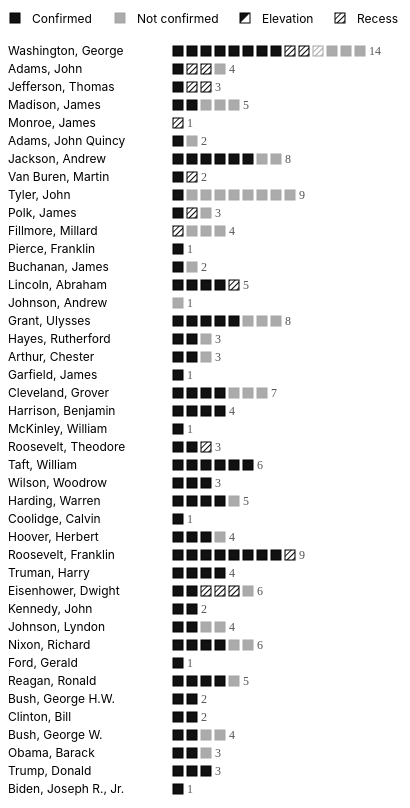
D3 v7 page, settled after 480 driven frames (8 s of simulated time); the page loaded 1 data file(s).


let RAW_DATA = [];

const squareSize = 10;
const squareGap = 4;
const rowGap = 18;

const margin = {
  top: 45,
  right: 10,
  bottom: 20,
  left: 0
};

const RESULT_LABELS = {
  C: "Confirmed",
  D: "Declined",
  N: "No action",
  P: "Postponed",
  R: "Rejected",
  W: "Withdrawn"
};

const ELEVATION_MATCHES = [
  { last: "white", first: "edward" },
  { last: "stone", first: "harlan" },
  { last: "rehnquist", first: "william" }
];

const CONFIGS = {
  president: {
    title: "Supreme Court nominations by president",
    groupKey: "President",
    labelWidth: 165,
    label: d => cleanText(d.key)
  },
  term: {
    title: "Supreme Court nominations by presidential term",
    groupKey: "Term Years",
    labelWidth: 340,
    label: d => `${d.key}   ${cleanTermPresident(d.values[0]["Term President"])}`
  }
};

let currentView = "president";

function cleanText(value) {
  return String(value || "")
    .replace(/√ä\d*/g, "")
    .replace(/\s+/g, " ")
    .trim();
}

function cleanTermPresident(value) {
  return String(value || "")
    .toLowerCase()
    .replace(/\b\w/g, c => c.toUpperCase())
    .replace(/Fdr\/truman/i, "FDR/Truman")
    .trim();
}

function normalizeNominee(value) {
  return cleanText(value)
    .toLowerCase()
    .replace(/\d/g, "")
    .replace(/[^a-z,\s.]/g, "")
    .replace(/\s+/g, " ")
    .trim();
}

function nomineeParts(value) {
  const s = normalizeNominee(value);
  const pieces = s.split(",");

  if (pieces.length >= 2) {
    return {
      last: pieces[0].trim(),
      first: pieces[1].trim().split(" ")[0] || ""
    };
  }

  const words = s.split(" ");
  return {
    last: words[words.length - 1] || "",
    first: words[0] || ""
  };
}

function isTruthy(value) {
  return String(value).toLowerCase() === "true" || String(value) === "1";
}

function getSymbolType(row) {
  if (isTruthy(row.recess)) return "recess";
  if (isTruthy(row.elevation)) return "elevation";
  return "appointment";
}

function isConfirmed(row) {
  return String(row.result || "").trim() === "C";
}

function getYear(row) {
  const y = +row["Nomination Year"];
  if (!Number.isNaN(y) && y > 0) return y;

  const text = String(row["Nominated*"] || "");
  const commaYear = text.match(/,\s*(\d{4})/);
  if (commaYear) return +commaYear[1];

  const anyYear = text.match(/\b(17|18|19|20)\d{2}\b/);
  return anyYear ? +anyYear[0] : null;
}

function getResultLabel(row) {
  const code = String(row.result || "").trim();
  return RESULT_LABELS[code] || code || "Unknown";
}

function prepareGroups(view) {
  const config = CONFIGS[view];

  const rows = RAW_DATA.map((d, i) => ({
    ...d,
    _index: i,
    _year: getYear(d),
    _symbolType: getSymbolType(d),
    _confirmed: isConfirmed(d)
  }));

  function symbolOrder(d) {
  // confirmed appointments
  if (d._confirmed && d._symbolType === "appointment") return 0;

  // elevations
  if (d._symbolType === "elevation") return 1;

  // recess appointments
  if (d._symbolType === "recess") return 2;

  // all unsuccessful nominations
  return 3;
}

return d3.groups(rows, d => d[config.groupKey] || "No match")
  .map(([key, values]) => {

    values.sort((a, b) => {

      const typeDiff =
        symbolOrder(a) - symbolOrder(b);

      if (typeDiff !== 0) return typeDiff;

      const ay = a._year ?? 9999;
      const by = b._year ?? 9999;

      return ay - by || a._index - b._index;
    });

    const years = values.map(d => d._year)
      .filter(d => d !== null);

    return {
      key,
      values,
      firstYear: years.length
        ? d3.min(years)
        : 9999,
      total: values.length
    };
  })
    .sort((a, b) => a.firstYear - b.firstYear);
}

function renderView(view) {
  const config = CONFIGS[view];

  d3.select("#title h1").text(config.title);

  const chart = d3.select("#chart");
  chart.selectAll("*").remove();

  const groups = prepareGroups(view);
  const maxSymbols = d3.max(groups, d => d.total) || 0;

  const width =
    margin.left +
    config.labelWidth +
    maxSymbols * (squareSize + squareGap) +
    260 +
    margin.right;

  const height =
    margin.top +
    groups.length * rowGap +
    margin.bottom;

  const svg = chart
    .append("svg")
    .attr("viewBox", `0 0 ${width} ${height}`)
    .attr("height", height);

  drawDefs(svg);
  drawLegend(svg);

  const rowGroups = svg.selectAll(".group-row")
    .data(groups)
    .join("g")
    .attr("class", "group-row")
    .attr("transform", (d, i) => `translate(${margin.left}, ${margin.top + i * rowGap})`);

  rowGroups.append("text")
    .attr("class", "row-label")
    .attr("x", 0)
    .attr("y", squareSize / 2 + 1)
    .text(d => config.label(d));

  rowGroups.each(function(group) {
    const row = d3.select(this);

    group.values.forEach((justice, i) => {
      drawSymbol(
        row,
        config.labelWidth + i * (squareSize + squareGap),
        0,
        justice
      );
    });

    row.append("text")
      .attr("class", "row-total")
      .attr("x", config.labelWidth + group.total * (squareSize + squareGap))
      .attr("y", squareSize / 2 + 1)
      .text(group.total);
  });
}

function drawDefs(svg) {
  const defs = svg.append("defs");
  const stripes = 4;

  const stripePattern = defs.append("pattern")
    .attr("id", "diagonal-stripes")
    .attr("patternUnits", "userSpaceOnUse")
    .attr("width", stripes)
    .attr("height", stripes)
    .attr("patternTransform", "rotate(45)");

  stripePattern.append("rect")
    .attr("width", stripes)
    .attr("height", stripes)
    .attr("fill", "#fff");

  stripePattern.append("line")
    .attr("x1", 0)
    .attr("y1", 0)
    .attr("x2", 0)
    .attr("y2", stripes)
    .attr("stroke", "#111")
    .attr("stroke-width", 2);
}

function drawLegend(svg) {
  const legend = svg.append("g")
    .attr("class", "legend")
    .attr("transform", "translate(2, 12)");

  drawLegendSymbol(legend, 0, 0, "appointment", true);
  legend.append("text")
    .attr("x", 22)
    .attr("y", 7)
    .text("Confirmed");

  drawLegendSymbol(legend, 105, 0, "appointment", false);
  legend.append("text")
    .attr("x", 127)
    .attr("y", 7)
    .text("Not confirmed");

  drawLegendSymbol(legend, 230, 0, "elevation", true);
  legend.append("text")
    .attr("x", 252)
    .attr("y", 7)
    .text("Elevation");

  drawLegendSymbol(legend, 325, 0, "recess", true);
  legend.append("text")
    .attr("x", 347)
    .attr("y", 7)
    .text("Recess");
}

function drawLegendSymbol(parent, x, y, type, confirmed) {
  const g = parent.append("g")
    .attr("transform", `translate(${x}, ${y})`)
    .classed("symbol-group", true)
    .classed("not-confirmed", !confirmed);

  drawSymbolShape(g, type);
}

function drawSymbol(parent, x, y, d) {
  const g = parent.append("g")
    .datum(d)
    .attr("class", "symbol-group")
    .classed("not-confirmed", !d._confirmed)
    .attr("transform", `translate(${x}, ${y})`)
    .on("mouseenter", showTooltip)
    .on("mousemove", moveTooltip)
    .on("mouseleave", hideTooltip);

  drawSymbolShape(g, d._symbolType);
}

function drawSymbolShape(g, type) {
  if (type === "appointment") {
    g.append("rect")
      .attr("class", "square")
      .attr("width", squareSize)
      .attr("height", squareSize)
      .attr("fill", "#111");
  }

  if (type === "elevation") {
    g.append("rect")
      .attr("width", squareSize)
      .attr("height", squareSize)
      .attr("fill", "#fff");

    g.append("polygon")
      .attr("points", `0,0 ${squareSize},0 0,${squareSize}`)
      .attr("fill", "#111");

    g.append("rect")
      .attr("class", "square")
      .attr("width", squareSize)
      .attr("height", squareSize)
      .attr("fill", "none");
  }

  if (type === "recess") {
    g.append("rect")
      .attr("class", "square")
      .attr("width", squareSize)
      .attr("height", squareSize)
      .attr("fill", "url(#diagonal-stripes)");
  }
}

function showTooltip(event, d) {
  const typeLabel = d._symbolType.charAt(0).toUpperCase() + d._symbolType.slice(1);

  d3.select("#tooltip")
    .html(`
      <div class="tooltip-title">${cleanText(d.Nominee)}</div>
      <div class="tooltip-row"><strong>President:</strong> ${cleanText(d.President)}</div>
      <div class="tooltip-row"><strong>To replace:</strong> ${cleanText(d["To Replace"]) || "—"}</div>
      <div class="tooltip-row"><strong>Nominated:</strong> ${cleanText(d["Nominated*"]) || "—"}</div>
      <div class="tooltip-row"><strong>Nomination year:</strong> ${d["Nomination Year"] || "—"}</div>
      <div class="tooltip-row"><strong>Result:</strong> ${getResultLabel(d)}${d.date ? " — " + cleanText(d.date) : ""}</div>
      <div class="tooltip-row"><strong>Term:</strong> ${cleanText(d["Term Years"]) || "—"}${d["Term President"] ? " / " + cleanTermPresident(d["Term President"]) : ""}</div>
      <div class="tooltip-row"><strong>Type:</strong> ${typeLabel}</div>
    `)
    .style("opacity", 1);

  moveTooltip(event);
}

function moveTooltip(event) {
  d3.select("#tooltip")
    .style("left", `${event.pageX}px`)
    .style("top", `${event.pageY}px`);
}

function hideTooltip() {
  d3.select("#tooltip")
    .style("opacity", 0);
}

function setupToggleButtons() {
  d3.selectAll(".toggle-btn")
    .on("click", function() {
      const view = d3.select(this).attr("data-view");
      currentView = view;

      d3.selectAll(".toggle-btn")
        .classed("active", false);

      d3.select(this)
        .classed("active", true);

      renderView(currentView);
    });
}

d3.csv("appointments_with_president_recess_lastname.csv", d3.autoType).then(data => {
  RAW_DATA = data;
  setupToggleButtons();
  renderView(currentView);
}).catch(error => {
  console.error("Error loading CSV:", error);
  d3.select("#chart")
    .html(`<p style="font-size:14px;">Could not load appointments_by_justice_with_terms_v2.csv. Make sure the CSV is in the same folder as this HTML file.</p>`);
});


### data: appointments_with_president_recess_lastname.csv
President, Nominee, To Replace, Nominated*, result, date, recess, elevation, Nomination Year, Term Years, Term President
Obama, Barack, Garland, Merrick B., Scalia, Wednesday, March 16, 2016, N, , FALSE, , 2016, 2013-2017, BARACK OBAMA (second term)
Harding, Warren, Sutherland, George, Clarke, Tuesday, September 5, 1922, C, Tuesday, September 5, 1922, FALSE, , 1922, 1921-1925, WARREN G. HARDING/CALVIN COOLIDGE
Trump, Donald, Barrett, Amy Coney, Ginsburg, Wednesday, September 29, 2020, C, Tuesday, October 26, 2020, FALSE, , 2020, 1917-1921, DONALD J. TRUMP
Eisenhower, Dwight, Harlan, John, Jackson, Tuesday, November 9, 1954, N, , FALSE, , 1954, 1953-1957, DWIGHT D. EISENHOWER (first term)
Harding, Warren, Butler, Pierce, Day, Tuesday, November 21, 1922, N, , FALSE, , 1922, 1921-1925, WARREN G. HARDING/CALVIN COOLIDGE
Roosevelt, Franklin, Byrnes, James, McReynolds, Thursday, June 12, 1941, C, Thursday, June 12, 1941, FALSE, , 1941, 1941-1945, FRANKLIN D. ROOSEVELT (third term)
Harding, Warren, Taft, William‚Äö√†√∂‚àö¬ß9, White, Thursday, June 30, 1921, C, Thursday, June 30, 1921, FALSE, , 1921, 1921-1925, WARREN G. HARDING/CALVIN COOLIDGE
Taft, William, White, Edward10, Fuller, Monday, December 12, 1910, C, Monday, December 12, 1910, FALSE, , 1910, 1909-1913, WILLIAM HOWARD TAFT
Cleveland, Grover, White, Edward, Blatchford, Feb 19, 1894, C, Feb 19, 1894, FALSE, , 1894, 1893-1897, GROVER CLEVELAND
Grant, Ulysses, Stanton, Edwin15, Grier, Dec 20, 1869, C, Dec 20, 1869, FALSE, , 1869, 1869-1873, ULYSSES S. GRANT (first term)
Lincoln, Abraham, Chase, Salmon‚Äö√†√∂‚àö¬ß16, Taney, Dec 6, 1864, C, Dec 6, 1864, FALSE, , 1864, 1861-1865, ABRAHAM LINCOLN
Lincoln, Abraham, Miller, Samuel, Daniel, Jul 16, 1862, C, Jul 16, 1862, FALSE, , 1862, 1861-1865, ABRAHAM LINCOLN
Tyler, John, Walworth, Reuben‚Äö√†√∂‚àö¬ß17, Thompson, Jun 17, 1844, N, Jun 17, 1844, FALSE, , 1844, 1841-1845, WILLIAM HENRY HARRISON/JOHN TYLER
Tyler, John, Spencer, John, Thompson, Jun 17, 1844, W, Jun 17, 1844, FALSE, , 1844, 1841-1845, WILLIAM HENRY HARRISON/JOHN TYLER
Washington, George, Paterson, William, Johnson, Mar 4, 1793, C, Mar 4, 1793, FALSE, , 1793, 1793-1797, GEORGE WASHINGTON (second term)
Truman, Harry, Burton, Harold, Roberts, Tuesday, September 18, 1945, C, Wednesday, September 19, 1945, FALSE, , 1945, 1945-1949, FDR/Truman
Arthur, Chester, Gray, Horace, Clifford, Dec 19, 1881, C, Dec 20, 1881, FALSE, , 1881, 1881-1885, JAMES A. GARFIELD/CHESTER A. ARTHUR
Pierce, Franklin, Campbell, John, McKinley, Mar 21, 1853, C, Mar 22, 1853, FALSE, , 1853, 1853-1857, FRANKLIN PIERCE
Polk, James, Grier, Robert, Baldwin, Aug 3, 1846, C, Aug 4, 1846, FALSE, , 1846, 1845-1849, JAMES K. POLK
Jackson, Andrew, McLean, John, Trimble, Mar 6, 1829, C, Mar 7, 1829, FALSE, , 1829, 1829-1833, ANDREW JACKSON (first term)
Madison, James, Adams, John Quincy, Cushing, Feb 21, 1811, D, Feb 22, 1811, FALSE, , 1811, 1809-1813, JAMES MADISON (first term)
Madison, James, Lincoln, Levi, Cushing, Jan 2, 1811, D, Jan 3, 1811, FALSE, , 1811, 1809-1813, JAMES MADISON (first term)
Adams, John, Jay, John‚Äö√†√∂‚àö¬ß20, Ellsworth, Dec 18, 1800, D, Dec 19, 1800, FALSE, , 1800, 1797-1801, JOHN ADAMS
Adams, John, Washington, Bushrod, Wilson, Dec 19, 1798, C, Dec 20, 1798, TRUE, , 1798, 1797-1801, JOHN ADAMS
Washington, George, Ellsworth, Oliver21, Jay, Mar 3, 1796, C, Mar 4, 1796, FALSE, , 1796, 1793-1797, GEORGE WASHINGTON (second term)
Washington, George, Chase, Samuel, Blair, Jan 26, 1796, C, Jan 27, 1796, FALSE, , 1796, 1793-1797, GEORGE WASHINGTON (second term)
Washington, George, Cushing, William‚Äö√†√∂‚àö¬ß22, Jay, Jan 26, 1796, D, Jan 27, 1796, FALSE, , 1796, 1793-1797, GEORGE WASHINGTON (second term)
Washington, George, Paterson, William, Johnson, Feb 27, 1793, W, Feb 28, 1793, FALSE, , 1793, 1793-1797, GEORGE WASHINGTON (second term)
Roosevelt, Theodore, Holmes, Oliver, Gray, Tuesday, December 2, 1902, C, Thursday, December 4, 1902, TRUE, , 1902, 1901-1905, WILLIAM MCKINLEY/THEODORE ROOSEVELT
Grant, Ulysses, Waite, Morrison12, Chase, Jan 19, 1874, C, Jan 21, 1874, FALSE, , 1874, 1873-1877, ULYSSES S. GRANT (second term)
Jackson, Andrew, Baldwin, Henry, Washington, Jan 4, 1830, C, Jan 6, 1830, FALSE, , 1830, 1829-1833, ANDREW JACKSON (first term)
Jefferson, Thomas, Todd, Thomas, (new seat), Feb 28, 1807, C, Mar 2, 1807, FALSE, , 1807, 1805-1809, THOMAS JEFFERSON (second term)
Jefferson, Thomas, Johnson, William, Moore, Mar 22, 1804, C, Mar 24, 1804, TRUE, , 1804, 1801-1805, THOMAS JEFFERSON (first term)
Washington, George, Iredell, James, Harrison, Feb 8, 1790, C, Feb 10, 1790, FALSE, , 1790, 1789-1793, GEORGE WASHINGTON (first term)
Washington, George, Blair, John, , Sep 24, 1789, C, Sep 26, 1789, FALSE, , 1789, 1789-1793, GEORGE WASHINGTON (first term)
Washington, George, Wilson, James, , Sep 24, 1789, C, Sep 26, 1789, FALSE, , 1789, 1789-1793, GEORGE WASHINGTON (first term)
Washington, George, Harrison, Robert, , Sep 24, 1789, D, Sep 26, 1789, FALSE, , 1789, 1789-1793, GEORGE WASHINGTON (first term)
Washington, George, Cushing, William, , Sep 24, 1789, C, Sep 26, 1789, FALSE, , 1789, 1789-1793, GEORGE WASHINGTON (first term)
Washington, George, Rutledge, John, , Sep 24, 1789, C, Sep 26, 1789, TRUE, , 1789, 1789-1793, GEORGE WASHINGTON (first term)
Washington, George, Jay, John‚Äö√†√∂‚àö¬ß24, , Sep 24, 1789, C, Sep 26, 1789, FALSE, , 1789, 1789-1793, GEORGE WASHINGTON (first term)
Taft, William, Lamar, Joseph, Moody, Monday, December 12, 1910, C, Thursday, December 15, 1910, FALSE, , 1910, 1909-1913, WILLIAM HOWARD TAFT
Taft, William, Devanter, Willis Van, White, Monday, December 12, 1910, C, Thursday, December 15, 1910, FALSE, , 1910, 1909-1913, WILLIAM HOWARD TAFT
Lincoln, Abraham, Swayne, Noah, McLean, Jan 21, 1862, C, Jan 24, 1862, FALSE, , 1862, 1861-1865, ABRAHAM LINCOLN
Jackson, Andrew, Wayne, James, Johnson, Jan 6, 1835, C, Jan 9, 1835, FALSE, , 1835, 1833-1837, ANDREW JACKSON (second term)
Madison, James, Duvall, Gabriel, Chase, Nov 15, 1811, C, Nov 18, 1811, FALSE, , 1811, 1809-1813, JAMES MADISON (first term)
… [head cut at 6 KiB]